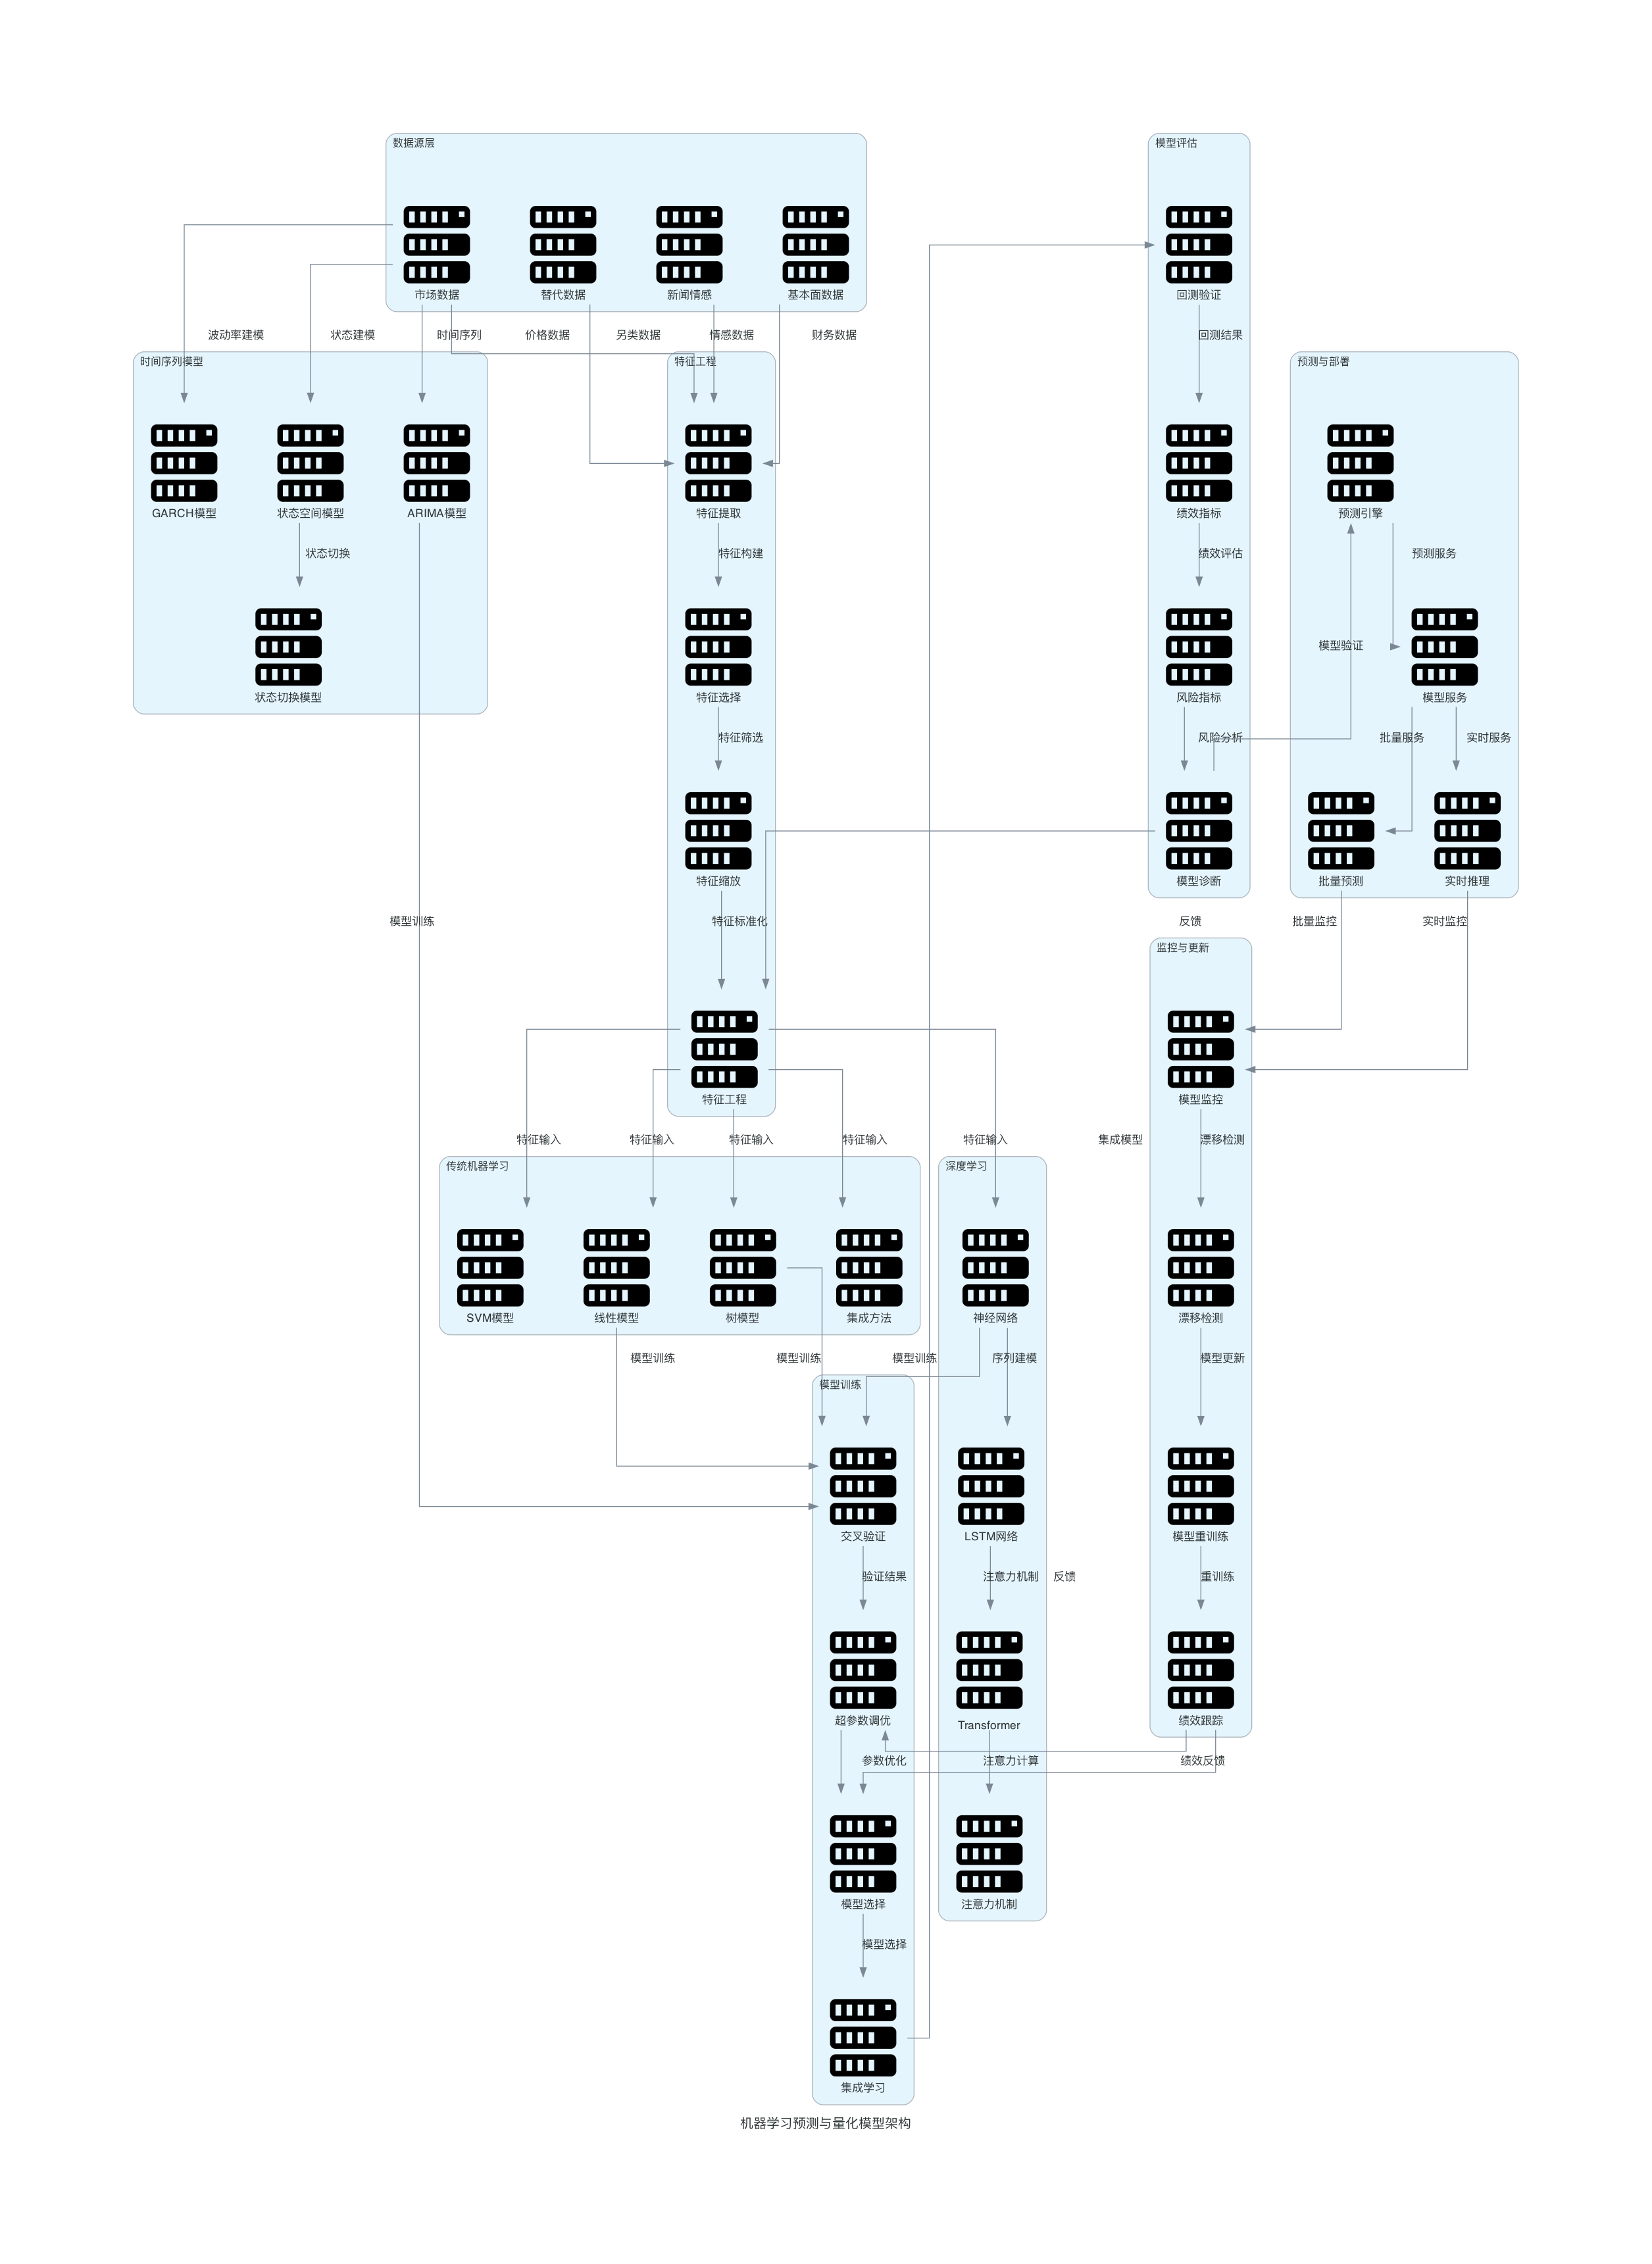

This chart was generated by the following Python code:
from diagrams import Diagram, Cluster, Edge
from diagrams.onprem.compute import Server


def create_ml_prediction_algorithm(filename: str, outformat: str) -> None:
    with Diagram("机器学习预测与量化模型架构", filename=filename, show=False, outformat=outformat, direction="TB"):
        with Cluster("数据源层"):
            market_data = Server("市场数据")
            fundamental_data = Server("基本面数据")
            alternative_data = Server("替代数据")
            news_sentiment = Server("新闻情感")
            
        with Cluster("特征工程"):
            feature_extraction = Server("特征提取")
            feature_selection = Server("特征选择")
            feature_scaling = Server("特征缩放")
            feature_engineering = Server("特征工程")
            
        with Cluster("传统机器学习"):
            linear_models = Server("线性模型")
            tree_models = Server("树模型")
            ensemble_methods = Server("集成方法")
            svm_models = Server("SVM模型")
            
        with Cluster("深度学习"):
            neural_networks = Server("神经网络")
            lstm_networks = Server("LSTM网络")
            transformer_models = Server("Transformer")
            attention_mechanisms = Server("注意力机制")
            
        with Cluster("时间序列模型"):
            arima_models = Server("ARIMA模型")
            garch_models = Server("GARCH模型")
            state_space_models = Server("状态空间模型")
            regime_switching = Server("状态切换模型")
            
        with Cluster("模型训练"):
            cross_validation = Server("交叉验证")
            hyperparameter_tuning = Server("超参数调优")
            model_selection = Server("模型选择")
            ensemble_learning = Server("集成学习")
            
        with Cluster("模型评估"):
            backtesting = Server("回测验证")
            performance_metrics = Server("绩效指标")
            risk_metrics = Server("风险指标")
            model_diagnostics = Server("模型诊断")
            
        with Cluster("预测与部署"):
            prediction_engine = Server("预测引擎")
            model_serving = Server("模型服务")
            real_time_inference = Server("实时推理")
            batch_prediction = Server("批量预测")
            
        with Cluster("监控与更新"):
            model_monitoring = Server("模型监控")
            drift_detection = Server("漂移检测")
            model_retraining = Server("模型重训练")
            performance_tracking = Server("绩效跟踪")
            
        # 连接关系
        market_data >> Edge(label="价格数据") >> feature_extraction
        fundamental_data >> Edge(label="财务数据") >> feature_extraction
        alternative_data >> Edge(label="另类数据") >> feature_extraction
        news_sentiment >> Edge(label="情感数据") >> feature_extraction
        
        feature_extraction >> Edge(label="特征构建") >> feature_selection
        feature_selection >> Edge(label="特征筛选") >> feature_scaling
        feature_scaling >> Edge(label="特征标准化") >> feature_engineering
        
        feature_engineering >> Edge(label="特征输入") >> linear_models
        feature_engineering >> Edge(label="特征输入") >> tree_models
        feature_engineering >> Edge(label="特征输入") >> ensemble_methods
        feature_engineering >> Edge(label="特征输入") >> svm_models
        
        feature_engineering >> Edge(label="特征输入") >> neural_networks
        neural_networks >> Edge(label="序列建模") >> lstm_networks
        lstm_networks >> Edge(label="注意力机制") >> transformer_models
        transformer_models >> Edge(label="注意力计算") >> attention_mechanisms
        
        market_data >> Edge(label="时间序列") >> arima_models
        market_data >> Edge(label="波动率建模") >> garch_models
        market_data >> Edge(label="状态建模") >> state_space_models
        state_space_models >> Edge(label="状态切换") >> regime_switching
        
        linear_models >> Edge(label="模型训练") >> cross_validation
        tree_models >> Edge(label="模型训练") >> cross_validation
        neural_networks >> Edge(label="模型训练") >> cross_validation
        arima_models >> Edge(label="模型训练") >> cross_validation
        
        cross_validation >> Edge(label="验证结果") >> hyperparameter_tuning
        hyperparameter_tuning >> Edge(label="参数优化") >> model_selection
        model_selection >> Edge(label="模型选择") >> ensemble_learning
        
        ensemble_learning >> Edge(label="集成模型") >> backtesting
        backtesting >> Edge(label="回测结果") >> performance_metrics
        performance_metrics >> Edge(label="绩效评估") >> risk_metrics
        risk_metrics >> Edge(label="风险分析") >> model_diagnostics
        
        model_diagnostics >> Edge(label="模型验证") >> prediction_engine
        prediction_engine >> Edge(label="预测服务") >> model_serving
        model_serving >> Edge(label="实时服务") >> real_time_inference
        model_serving >> Edge(label="批量服务") >> batch_prediction
        
        real_time_inference >> Edge(label="实时监控") >> model_monitoring
        batch_prediction >> Edge(label="批量监控") >> model_monitoring
        model_monitoring >> Edge(label="漂移检测") >> drift_detection
        drift_detection >> Edge(label="模型更新") >> model_retraining
        
        model_retraining >> Edge(label="重训练") >> performance_tracking
        performance_tracking >> Edge(label="绩效反馈") >> model_selection
        
        # 反馈循环
        model_diagnostics >> Edge(label="反馈") >> feature_engineering
        performance_tracking >> Edge(label="反馈") >> hyperparameter_tuning


if __name__ == "__main__":
    create_ml_prediction_algorithm(filename="ml_prediction_algorithm", outformat="png")
    create_ml_prediction_algorithm(filename="ml_prediction_algorithm", outformat="pdf")
